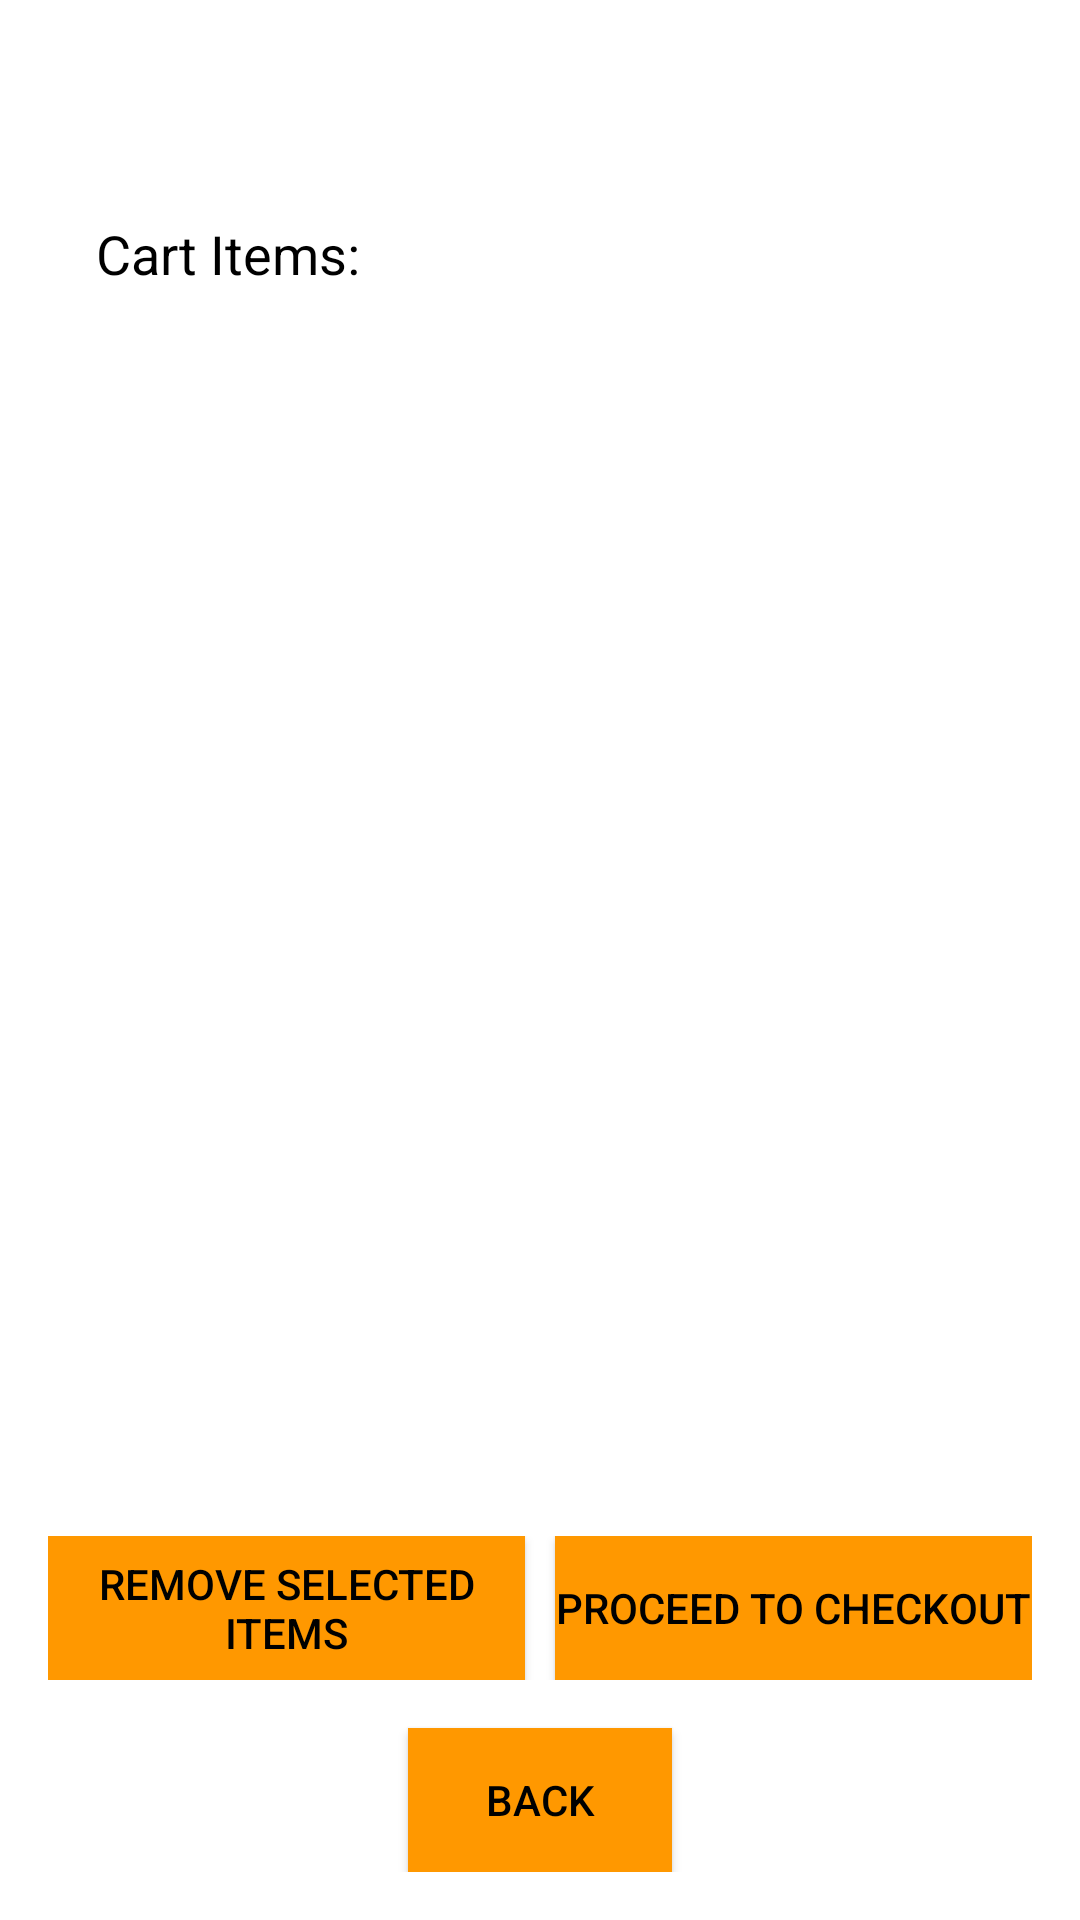

Here is an Android app screen rendered from its layout file. Give the layout XML and the strings, colors and styles it references.
<!-- AndroidManifest.xml: application theme Theme.NavigationDrawer -->
<!-- res/layout/activity_cart.xml -->
<?xml version="1.0" encoding="utf-8"?>
<LinearLayout xmlns:android="http://schemas.android.com/apk/res/android"
    xmlns:app="http://schemas.android.com/apk/res-auto"
    xmlns:tools="http://schemas.android.com/tools"
    android:layout_width="match_parent"
    android:layout_height="match_parent"
    android:orientation="vertical"
    android:padding="16dp"
    android:background="@color/white">

    <TextView
        android:id="@+id/customerNameTextView"
        android:layout_width="wrap_content"
        android:layout_height="wrap_content"
        android:text=""
        android:textColor="@color/black"
        android:textSize="18sp"
        android:padding="8dp"/>

    <TextView
        android:id="@+id/cartItemsTextView"
        android:layout_width="wrap_content"
        android:layout_height="wrap_content"
        android:text="Cart Items:"
        android:textColor="@color/black"
        android:textSize="18sp"
        android:padding="16dp"/>

    <ListView
        android:id="@+id/cartItemsListView"
        android:layout_width="match_parent"
        android:layout_height="0dp"
        android:layout_weight="1"/>

    <TextView
        android:id="@+id/totalPrice"
        android:layout_width="wrap_content"
        android:layout_height="wrap_content"
        android:text=""
        android:textSize="16sp"
        android:textStyle="bold"
        android:textColor="@color/black"
        android:padding="8dp"/>

    <LinearLayout
        android:layout_width="match_parent"
        android:layout_height="wrap_content"
        android:orientation="horizontal"
        android:gravity="center">

        <Button
            android:id="@+id/removeButton"
            android:layout_width="0dp"
            android:layout_height="wrap_content"
            android:layout_weight="1"
            android:background="#FF9800"
            android:text="@string/removeitems"
            android:textColor="#000000" />

        <Space
            android:layout_width="10dp"
            android:layout_height="10dp" />

        <Button
            android:id="@+id/checkoutButton"
            android:layout_width="0dp"
            android:layout_height="wrap_content"
            android:layout_weight="1"
            android:background="#FF9800"
            android:text="@string/checkout"
            android:textColor="#000000" />

    </LinearLayout>

    <Button
        android:id="@+id/backButton"
        android:layout_width="wrap_content"
        android:layout_height="wrap_content"
        android:text="Back"
        android:background="#FF9800"
        android:textColor="#000000"
        android:layout_gravity="center"
        android:layout_marginTop="16dp"/>

</LinearLayout>
<!-- resources referenced by this layout -->
<resources>
  <color name="black">#FF000000</color>
  <color name="white">#FFFFFFFF</color>
  <string name="checkout">Proceed to Checkout</string>
  <string name="removeitems">Remove Selected Items</string>
  <style name="Theme.NavigationDrawer" parent="Theme.MaterialComponents.DayNight.DarkActionBar">
          
          <item name="colorPrimary">@color/orange</item>
          <item name="colorPrimaryVariant">@color/orange</item>
          <item name="colorOnPrimary">@color/black</item>
          
          <item name="colorSecondary">@color/teal_200</item>
          <item name="colorSecondaryVariant">@color/teal_700</item>
          <item name="colorOnSecondary">@color/black</item>
          
          <item name="android:statusBarColor">?attr/colorPrimaryVariant</item>
          
      </style>
  <color name="orange">#FFFF9800</color>
  <color name="teal_200">#FF03DAC5</color>
  <color name="teal_700">#FF018786</color>
</resources>
